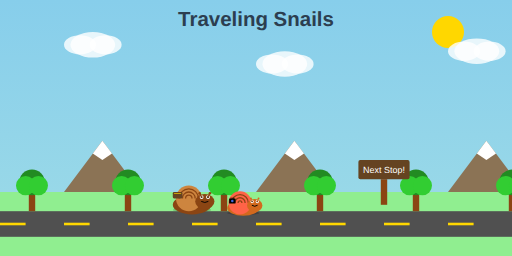
t = 0.00 s
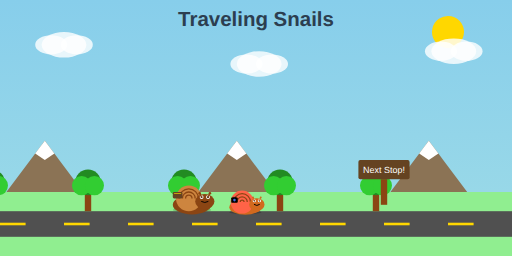
t = 2.00 s
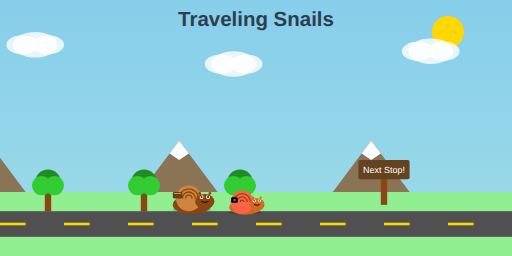
t = 4.00 s
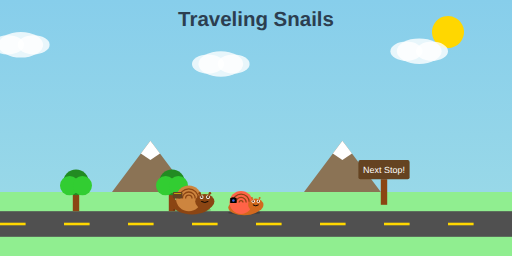
t = 5.00 s
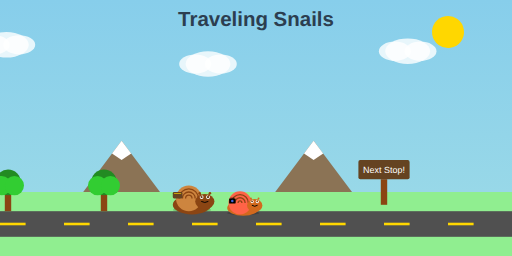
t = 6.00 s
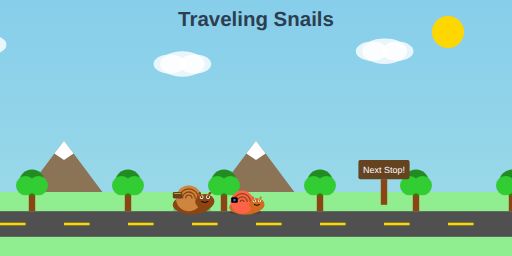
t = 8.00 s

The animated SVG that drew these frames (rendered in a browser with its animation timeline set to each time). Animation: 24 SMIL elements (animate=9,animateTransform=15); frames cover the first 8.00 s, repeats indefinitely.

<svg viewBox="0 0 800 400" xmlns="http://www.w3.org/2000/svg">
  <defs>
    <!-- Gradient for sky -->
    <linearGradient id="skyGradient" x1="0%" y1="0%" x2="0%" y2="100%">
      <stop offset="0%" style="stop-color:#87CEEB"/>
      <stop offset="100%" style="stop-color:#98D8E8"/>
    </linearGradient>
    
    <!-- Sun -->
    <circle id="sun" cx="0" cy="0" r="25" fill="#FFD700"/>
    
    <!-- Cloud -->
    <g id="cloud">
      <ellipse cx="25" cy="20" rx="25" ry="15" fill="white" opacity="0.8"/>
      <ellipse cx="45" cy="20" rx="35" ry="20" fill="white" opacity="0.8"/>
      <ellipse cx="65" cy="20" rx="25" ry="15" fill="white" opacity="0.8"/>
    </g>
    
    <!-- Tree -->
    <g id="tree">
      <rect x="-5" y="0" width="10" height="30" fill="#8B4513"/>
      <circle cx="0" cy="-15" r="20" fill="#228B22"/>
      <circle cx="-10" cy="-10" r="15" fill="#32CD32"/>
      <circle cx="10" cy="-10" r="15" fill="#32CD32"/>
    </g>
    
    <!-- Mountain -->
    <g id="mountain">
      <polygon points="0,0 60,-80 120,0" fill="#8B7355"/>
      <polygon points="60,-80 45,-60 60,-50 75,-60" fill="white"/>
    </g>
  </defs>
  
  <!-- Sky -->
  <rect width="800" height="300" fill="url(#skyGradient)"/>
  
  <!-- Title -->
  <text x="400" y="40" text-anchor="middle" font-family="Trebuchet MS, Helvetica, sans-serif" font-size="32" font-weight="600" fill="#2C3E50">Traveling Snails</text>
  
  <!-- Ground -->
  <rect y="300" width="800" height="100" fill="#90EE90"/>
  
  <!-- Road -->
  <rect y="330" width="800" height="40" fill="#505050"/>
  
  <!-- Road lines -->
  <g>
    <rect x="-100" y="348" width="40" height="4" fill="#FFD700">
      <animate attributeName="x" from="-100" to="0" dur="0.5s" repeatCount="indefinite"/>
    </rect>
    <rect x="0" y="348" width="40" height="4" fill="#FFD700">
      <animate attributeName="x" from="0" to="100" dur="0.5s" repeatCount="indefinite"/>
    </rect>
    <rect x="100" y="348" width="40" height="4" fill="#FFD700">
      <animate attributeName="x" from="100" to="200" dur="0.5s" repeatCount="indefinite"/>
    </rect>
    <rect x="200" y="348" width="40" height="4" fill="#FFD700">
      <animate attributeName="x" from="200" to="300" dur="0.5s" repeatCount="indefinite"/>
    </rect>
    <rect x="300" y="348" width="40" height="4" fill="#FFD700">
      <animate attributeName="x" from="300" to="400" dur="0.5s" repeatCount="indefinite"/>
    </rect>
    <rect x="400" y="348" width="40" height="4" fill="#FFD700">
      <animate attributeName="x" from="400" to="500" dur="0.5s" repeatCount="indefinite"/>
    </rect>
    <rect x="500" y="348" width="40" height="4" fill="#FFD700">
      <animate attributeName="x" from="500" to="600" dur="0.5s" repeatCount="indefinite"/>
    </rect>
    <rect x="600" y="348" width="40" height="4" fill="#FFD700">
      <animate attributeName="x" from="600" to="700" dur="0.5s" repeatCount="indefinite"/>
    </rect>
    <rect x="700" y="348" width="40" height="4" fill="#FFD700">
      <animate attributeName="x" from="700" to="800" dur="0.5s" repeatCount="indefinite"/>
    </rect>
  </g>
  
  <!-- Moving scenery -->
  <!-- Mountains -->
  <use href="#mountain" x="100" y="300">
    <animateTransform attributeName="transform" type="translate" from="0 0" to="-900 0" dur="20s" repeatCount="indefinite"/>
  </use>
  <use href="#mountain" x="400" y="300">
    <animateTransform attributeName="transform" type="translate" from="0 0" to="-900 0" dur="20s" repeatCount="indefinite"/>
  </use>
  <use href="#mountain" x="700" y="300">
    <animateTransform attributeName="transform" type="translate" from="0 0" to="-900 0" dur="20s" repeatCount="indefinite"/>
  </use>
  
  <!-- Trees -->
  <use href="#tree" x="50" y="300">
    <animateTransform attributeName="transform" type="translate" from="0 0" to="-850 0" dur="8s" repeatCount="indefinite"/>
  </use>
  <use href="#tree" x="200" y="300">
    <animateTransform attributeName="transform" type="translate" from="0 0" to="-850 0" dur="8s" repeatCount="indefinite"/>
  </use>
  <use href="#tree" x="350" y="300">
    <animateTransform attributeName="transform" type="translate" from="0 0" to="-850 0" dur="8s" repeatCount="indefinite"/>
  </use>
  <use href="#tree" x="500" y="300">
    <animateTransform attributeName="transform" type="translate" from="0 0" to="-850 0" dur="8s" repeatCount="indefinite"/>
  </use>
  <use href="#tree" x="650" y="300">
    <animateTransform attributeName="transform" type="translate" from="0 0" to="-850 0" dur="8s" repeatCount="indefinite"/>
  </use>
  <use href="#tree" x="800" y="300">
    <animateTransform attributeName="transform" type="translate" from="0 0" to="-850 0" dur="8s" repeatCount="indefinite"/>
  </use>
  
  <!-- Sun -->
  <use href="#sun" x="700" y="50">
    <animateTransform attributeName="transform" type="rotate" from="0 700 50" to="360 700 50" dur="60s" repeatCount="indefinite"/>
  </use>
  
  <!-- Clouds -->
  <use href="#cloud" x="100" y="50">
    <animateTransform attributeName="transform" type="translate" from="0 0" to="-900 0" dur="40s" repeatCount="indefinite"/>
  </use>
  <use href="#cloud" x="400" y="80">
    <animateTransform attributeName="transform" type="translate" from="0 0" to="-900 0" dur="45s" repeatCount="indefinite"/>
  </use>
  <use href="#cloud" x="700" y="60">
    <animateTransform attributeName="transform" type="translate" from="0 0" to="-900 0" dur="50s" repeatCount="indefinite"/>
  </use>
  
  <!-- Snail 1 -->
  <g transform="translate(300, 320)">
    <!-- Shadow -->
    <ellipse cx="0" cy="8" rx="30" ry="3" fill="black" opacity="0.2"/>
    
    <!-- Body -->
    <ellipse cx="0" cy="0" rx="30" ry="15" fill="#8B4513"/>
    
    <!-- Shell -->
    <g transform="translate(-5, -10)">
      <circle cx="0" cy="0" r="20" fill="#CD853F"/>
      <path d="M 0,0 m -15,0 a 15,15 0 0,1 30,0 m -25,0 a 10,10 0 0,1 20,0 m -15,0 a 5,5 0 0,1 10,0" 
            fill="none" stroke="#8B4513" stroke-width="2"/>
    </g>
    
    <!-- Head -->
    <ellipse cx="20" cy="-5" rx="15" ry="12" fill="#8B4513"/>
    
    <!-- Eyes -->
    <circle cx="25" cy="-12" r="3" fill="white"/>
    <circle cx="15" cy="-12" r="3" fill="white"/>
    <circle cx="25" cy="-12" r="1.5" fill="black"/>
    <circle cx="15" cy="-12" r="1.5" fill="black"/>
    
    <!-- Antennae -->
    <line x1="25" y1="-12" x2="28" y2="-18" stroke="#8B4513" stroke-width="2" stroke-linecap="round"/>
    <line x1="15" y1="-12" x2="12" y2="-18" stroke="#8B4513" stroke-width="2" stroke-linecap="round"/>
    <circle cx="28" cy="-18" r="2" fill="#8B4513"/>
    <circle cx="12" cy="-18" r="2" fill="#8B4513"/>
    
    <!-- Smile -->
    <path d="M 15,-5 Q 20,-2 25,-5" fill="none" stroke="black" stroke-width="1.5" stroke-linecap="round"/>
    
    <!-- Luggage -->
    <rect x="-30" y="-20" width="15" height="10" fill="#654321" rx="2"/>
    <rect x="-28" y="-18" width="11" height="1" fill="#FFD700"/>
    
    <!-- Animation -->
    <animateTransform attributeName="transform" type="translate" 
                      values="300,320; 305,318; 300,320" 
                      dur="1s" repeatCount="indefinite"/>
  </g>
  
  <!-- Snail 2 -->
  <g transform="translate(380, 325)">
    <!-- Shadow -->
    <ellipse cx="0" cy="8" rx="25" ry="3" fill="black" opacity="0.2"/>
    
    <!-- Body -->
    <ellipse cx="0" cy="0" rx="25" ry="12" fill="#D2691E"/>
    
    <!-- Shell -->
    <g transform="translate(-5, -8)">
      <circle cx="0" cy="0" r="18" fill="#FF6347"/>
      <path d="M 0,0 m -13,0 a 13,13 0 0,1 26,0 m -21,0 a 8,8 0 0,1 16,0 m -11,0 a 3,3 0 0,1 6,0" 
            fill="none" stroke="#8B4513" stroke-width="2"/>
    </g>
    
    <!-- Head -->
    <ellipse cx="18" cy="-4" rx="12" ry="10" fill="#D2691E"/>
    
    <!-- Eyes -->
    <circle cx="22" cy="-10" r="2.5" fill="white"/>
    <circle cx="14" cy="-10" r="2.5" fill="white"/>
    <circle cx="22" cy="-10" r="1.2" fill="black"/>
    <circle cx="14" cy="-10" r="1.2" fill="black"/>
    
    <!-- Antennae -->
    <line x1="22" y1="-10" x2="24" y2="-15" stroke="#D2691E" stroke-width="1.5" stroke-linecap="round"/>
    <line x1="14" y1="-10" x2="12" y2="-15" stroke="#D2691E" stroke-width="1.5" stroke-linecap="round"/>
    <circle cx="24" cy="-15" r="1.5" fill="#D2691E"/>
    <circle cx="12" cy="-15" r="1.5" fill="#D2691E"/>
    
    <!-- Smile -->
    <path d="M 14,-4 Q 18,-1 22,-4" fill="none" stroke="black" stroke-width="1.5" stroke-linecap="round"/>
    
    <!-- Camera -->
    <rect x="-22" y="-15" width="10" height="8" fill="black" rx="1"/>
    <circle cx="-17" cy="-11" r="2" fill="#4169E1"/>
    <rect x="-20" y="-16" width="6" height="1" fill="black"/>
    
    <!-- Animation -->
    <animateTransform attributeName="transform" type="translate" 
                      values="380,325; 385,323; 380,325" 
                      dur="1.2s" repeatCount="indefinite"/>
  </g>
  
  <!-- Sign -->
  <g transform="translate(600, 280)">
    <rect x="-5" y="0" width="10" height="40" fill="#8B4513"/>
    <rect x="-40" y="-30" width="80" height="30" fill="#654321" rx="3"/>
    <text x="0" y="-10" text-anchor="middle" font-family="Helvetica Neue, Helvetica, Arial, sans-serif" font-size="14" font-weight="500" fill="white">Next Stop!</text>
  </g>
</svg>